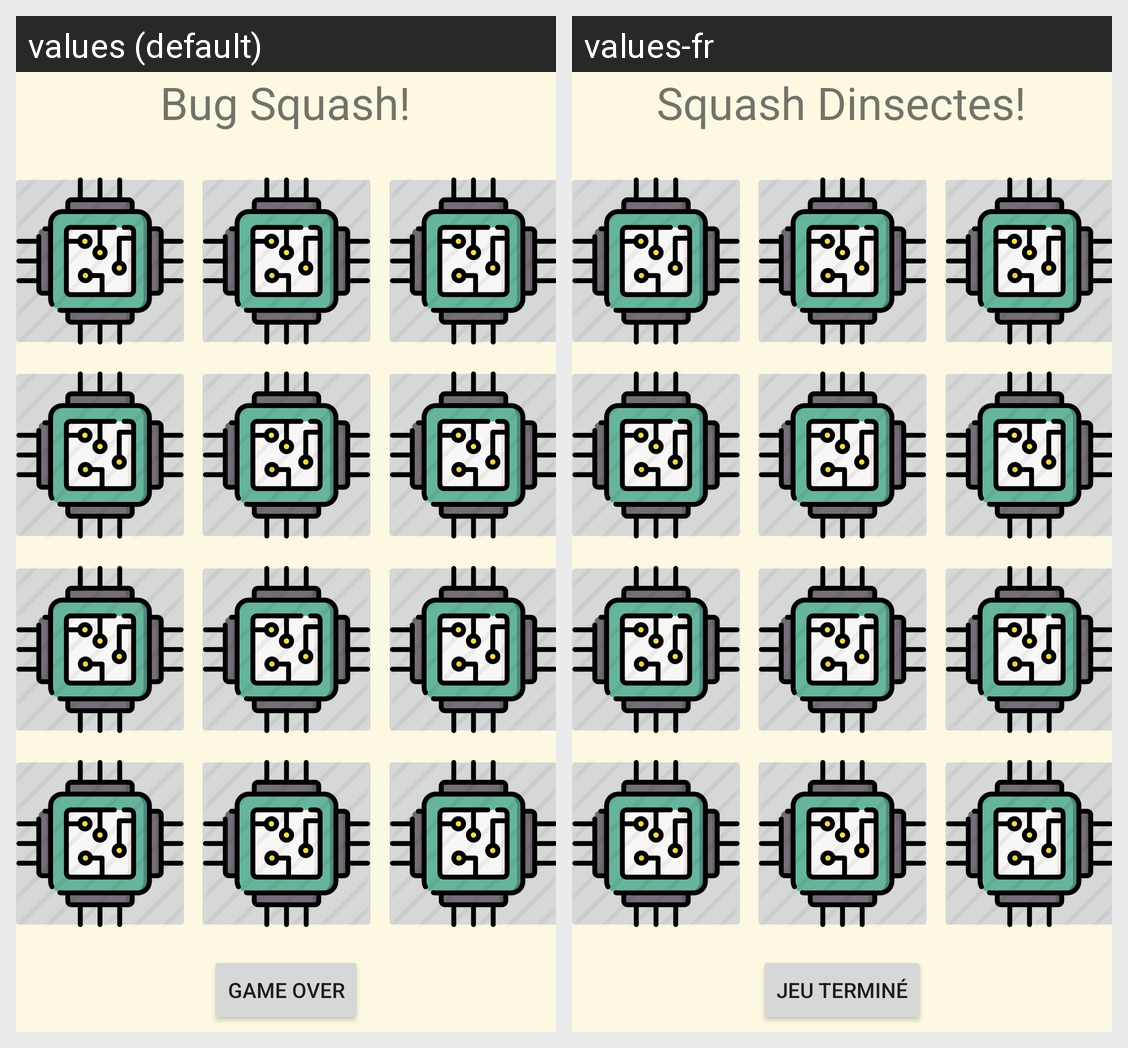

Locale-by-locale string values for the Android screen shown in this grid:
Android screen res/layout/game_fragment.xml rendered under 2 locales, left to right: values (default), values-fr. Device: Nexus 5 (rendered at 1080×1920; each locale shown at half size, 540×960, under a caption strip naming it); theme Theme.P2.
Strings drawn on this screen, with the default value and each locale's value (text and hints the layout hard-codes, and strings that could not be matched under every locale, appear in the picture but are not listed):

gameFragmentTitle
  values: Bug Squash!
  values-fr: Squash Dinsectes!

gameOverText
  values: Game Over
  values-fr: Jeu Terminé
